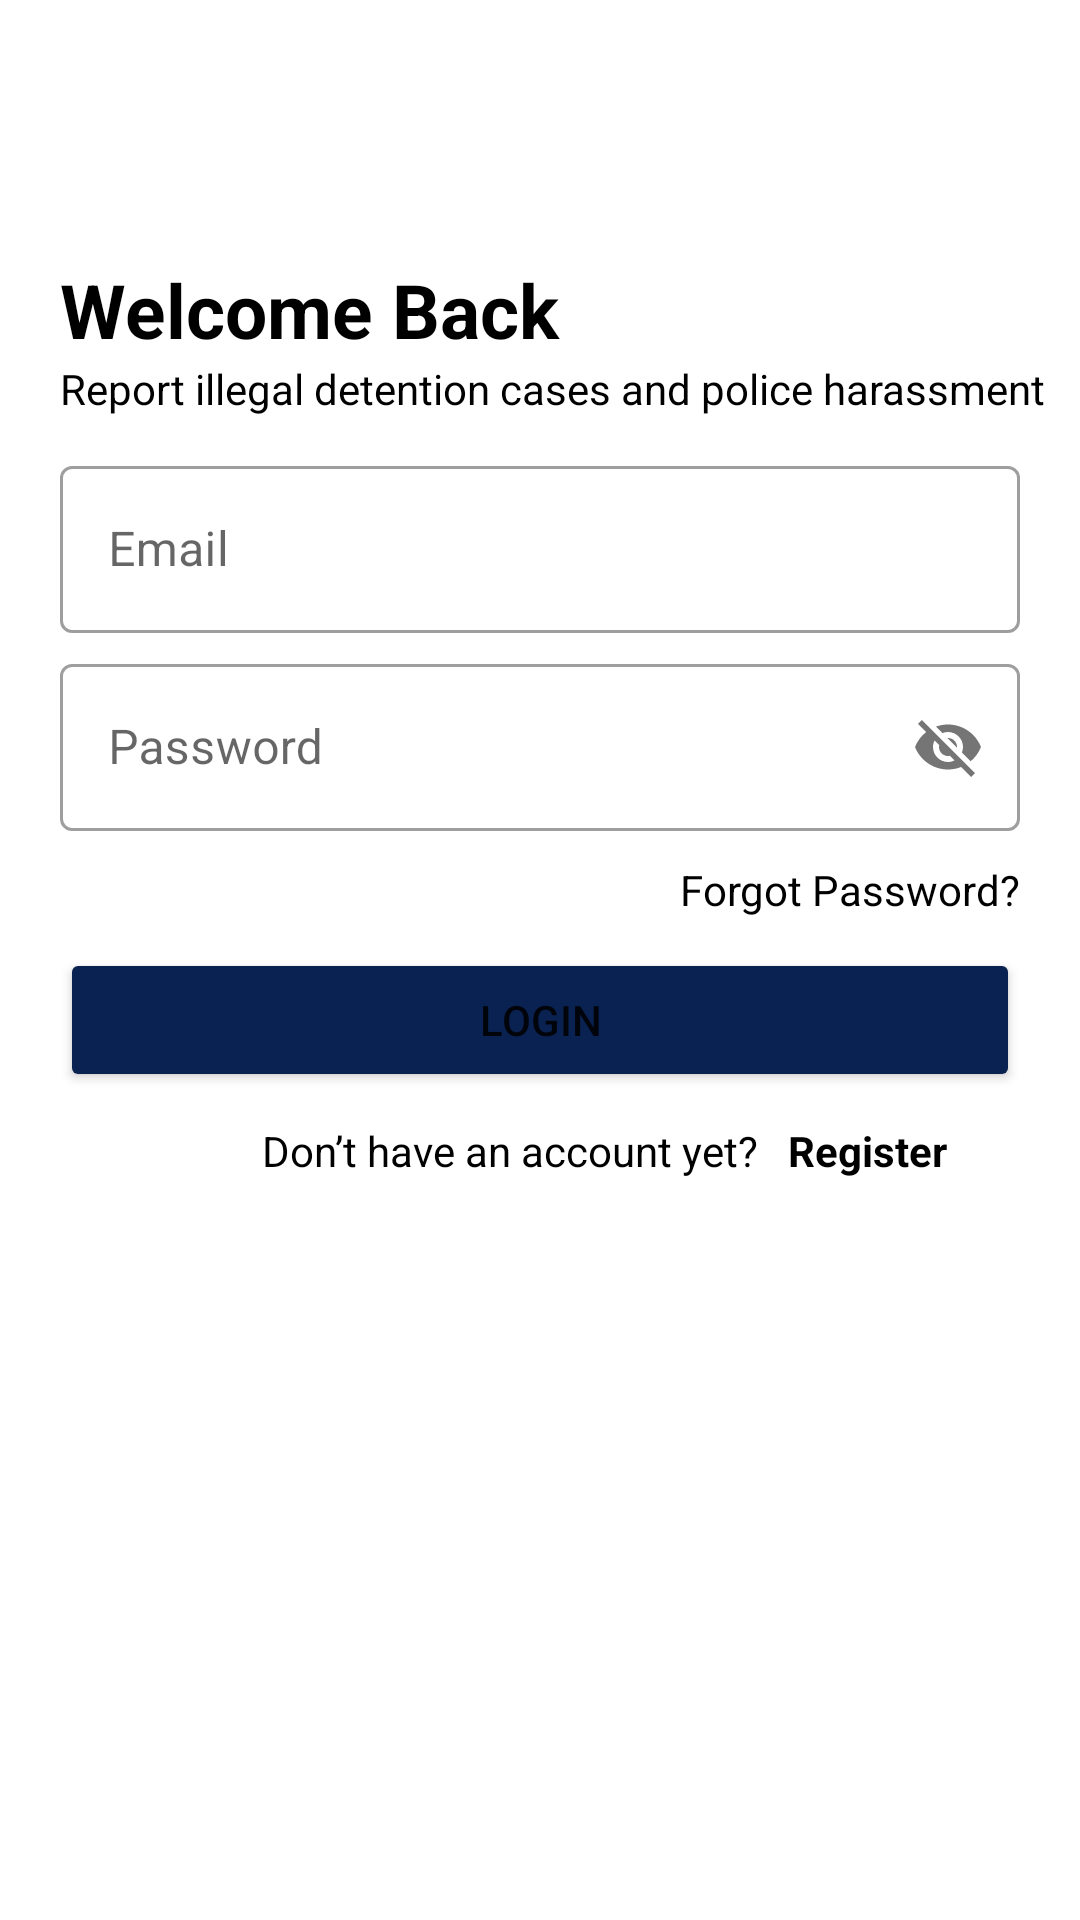

Here is an Android app screen rendered from its layout file. Give the layout XML and the strings, colors and styles it references.
<!-- AndroidManifest.xml: application theme Theme.ReachForHelp -->
<!-- res/layout/signin_fragment.xml -->
<?xml version="1.0" encoding="utf-8"?>
<androidx.constraintlayout.widget.ConstraintLayout xmlns:android="http://schemas.android.com/apk/res/android"
    xmlns:app="http://schemas.android.com/apk/res-auto"
    xmlns:tools="http://schemas.android.com/tools"
    android:layout_width="match_parent"
    android:layout_height="match_parent"
    tools:context=".ui.login.SigninFragment">

    <TextView
        android:id="@+id/welcmtext"
        android:layout_width="match_parent"
        android:layout_height="wrap_content"
        android:text="@string/welcome_back"
        android:textColor="@color/black"
        android:layout_marginBottom="30dp"
        android:layout_marginStart="20dp"
        android:textSize="25sp"
        android:textStyle="bold"
        app:layout_constraintBottom_toTopOf="@id/emailTextField"/>

    <TextView
        android:layout_width="match_parent"
        android:layout_height="wrap_content"
        android:layout_marginStart="20dp"
        android:text="Report illegal detention cases and police
harassment"
        android:textColor="@color/black"
        app:layout_constraintTop_toBottomOf="@id/welcmtext" />

    <com.google.android.material.textfield.TextInputLayout
        android:id="@+id/emailTextField"
        style="@style/Widget.MaterialComponents.TextInputLayout.OutlinedBox"
        android:layout_width="match_parent"
        android:layout_height="wrap_content"
        android:layout_marginEnd="20dp"
        android:layout_marginStart="20dp"
        android:hint="Email"
        android:layout_marginTop="150dp"
        app:layout_constraintTop_toTopOf="parent">

        <com.google.android.material.textfield.TextInputEditText
            android:id="@+id/email"
            android:layout_width="match_parent"
            android:layout_height="wrap_content" />

    </com.google.android.material.textfield.TextInputLayout>

    <com.google.android.material.textfield.TextInputLayout
        android:id="@+id/passwordTextField"
        style="@style/Widget.MaterialComponents.TextInputLayout.OutlinedBox"
        android:layout_width="match_parent"
        android:layout_height="wrap_content"
        android:layout_marginEnd="20dp"
        android:layout_marginStart="20dp"
        android:layout_marginTop="5dp"
        app:passwordToggleEnabled="true"
        android:hint="Password"
        app:layout_constraintTop_toBottomOf="@id/emailTextField">

        <com.google.android.material.textfield.TextInputEditText
            android:id="@+id/password"
            android:layout_width="match_parent"
            android:layout_height="wrap_content" />

    </com.google.android.material.textfield.TextInputLayout>

    <TextView
        android:id="@+id/forgotpawrd_txt"
        android:text="Forgot Password?"
        android:layout_marginEnd="20dp"
        android:layout_marginTop="10dp"
        android:textColor="@color/black"
        app:layout_constraintEnd_toEndOf="parent"
        app:layout_constraintTop_toBottomOf="@id/passwordTextField"
        android:layout_width="wrap_content"
        android:layout_height="wrap_content"/>

    <Button
        android:id="@+id/loginbtn"
        app:layout_constraintTop_toBottomOf="@id/forgotpawrd_txt"
        android:layout_marginEnd="20dp"
        android:layout_marginStart="20dp"
        android:layout_marginTop="10dp"
        android:backgroundTint="#0A2252"
        android:text="Login"
        android:layout_width="match_parent"
        android:layout_height="wrap_content"/>

    <TextView
        android:id="@+id/regtxt1"
        android:text="Don’t have an account yet?"
        android:layout_marginEnd="20dp"
        android:textColor="@color/black"
        android:layout_marginTop="10dp"
        app:layout_constraintEnd_toEndOf="parent"
        app:layout_constraintStart_toStartOf="parent"
        app:layout_constraintTop_toBottomOf="@id/loginbtn"
        android:layout_width="wrap_content"
        android:layout_height="wrap_content"/>

    <TextView
        android:id="@+id/regtxt"
        android:text="Register"
        android:layout_marginEnd="20dp"
        android:layout_marginTop="10dp"
        app:layout_constraintStart_toEndOf="@id/regtxt1"
        android:textStyle="bold"
        android:textColor="@color/black"
        android:layout_marginStart="10dp"
        app:layout_constraintTop_toBottomOf="@id/loginbtn"
        android:layout_width="wrap_content"
        android:layout_height="wrap_content"/>

</androidx.constraintlayout.widget.ConstraintLayout>
<!-- resources referenced by this layout -->
<resources>
  <color name="black">#FF000000</color>
  <string name="welcome_back">Welcome Back</string>
  <style name="Theme.ReachForHelp" parent="Theme.MaterialComponents.DayNight.DarkActionBar">
          
          <item name="colorPrimary">@color/purple_500</item>
          <item name="colorPrimaryVariant">@color/purple_700</item>
          <item name="colorOnPrimary">@color/white</item>
          
          <item name="colorSecondary">@color/teal_200</item>
          <item name="colorSecondaryVariant">@color/teal_700</item>
          <item name="colorOnSecondary">@color/black</item>
          
          <item name="android:statusBarColor" tools:targetApi="l">?attr/colorPrimaryVariant</item>
          
      </style>
  <color name="purple_500">#FF6200EE</color>
  <color name="purple_700">#FF3700B3</color>
  <color name="white">#FFFFFFFF</color>
  <color name="teal_200">#FF03DAC5</color>
  <color name="teal_700">#FF018786</color>
</resources>
